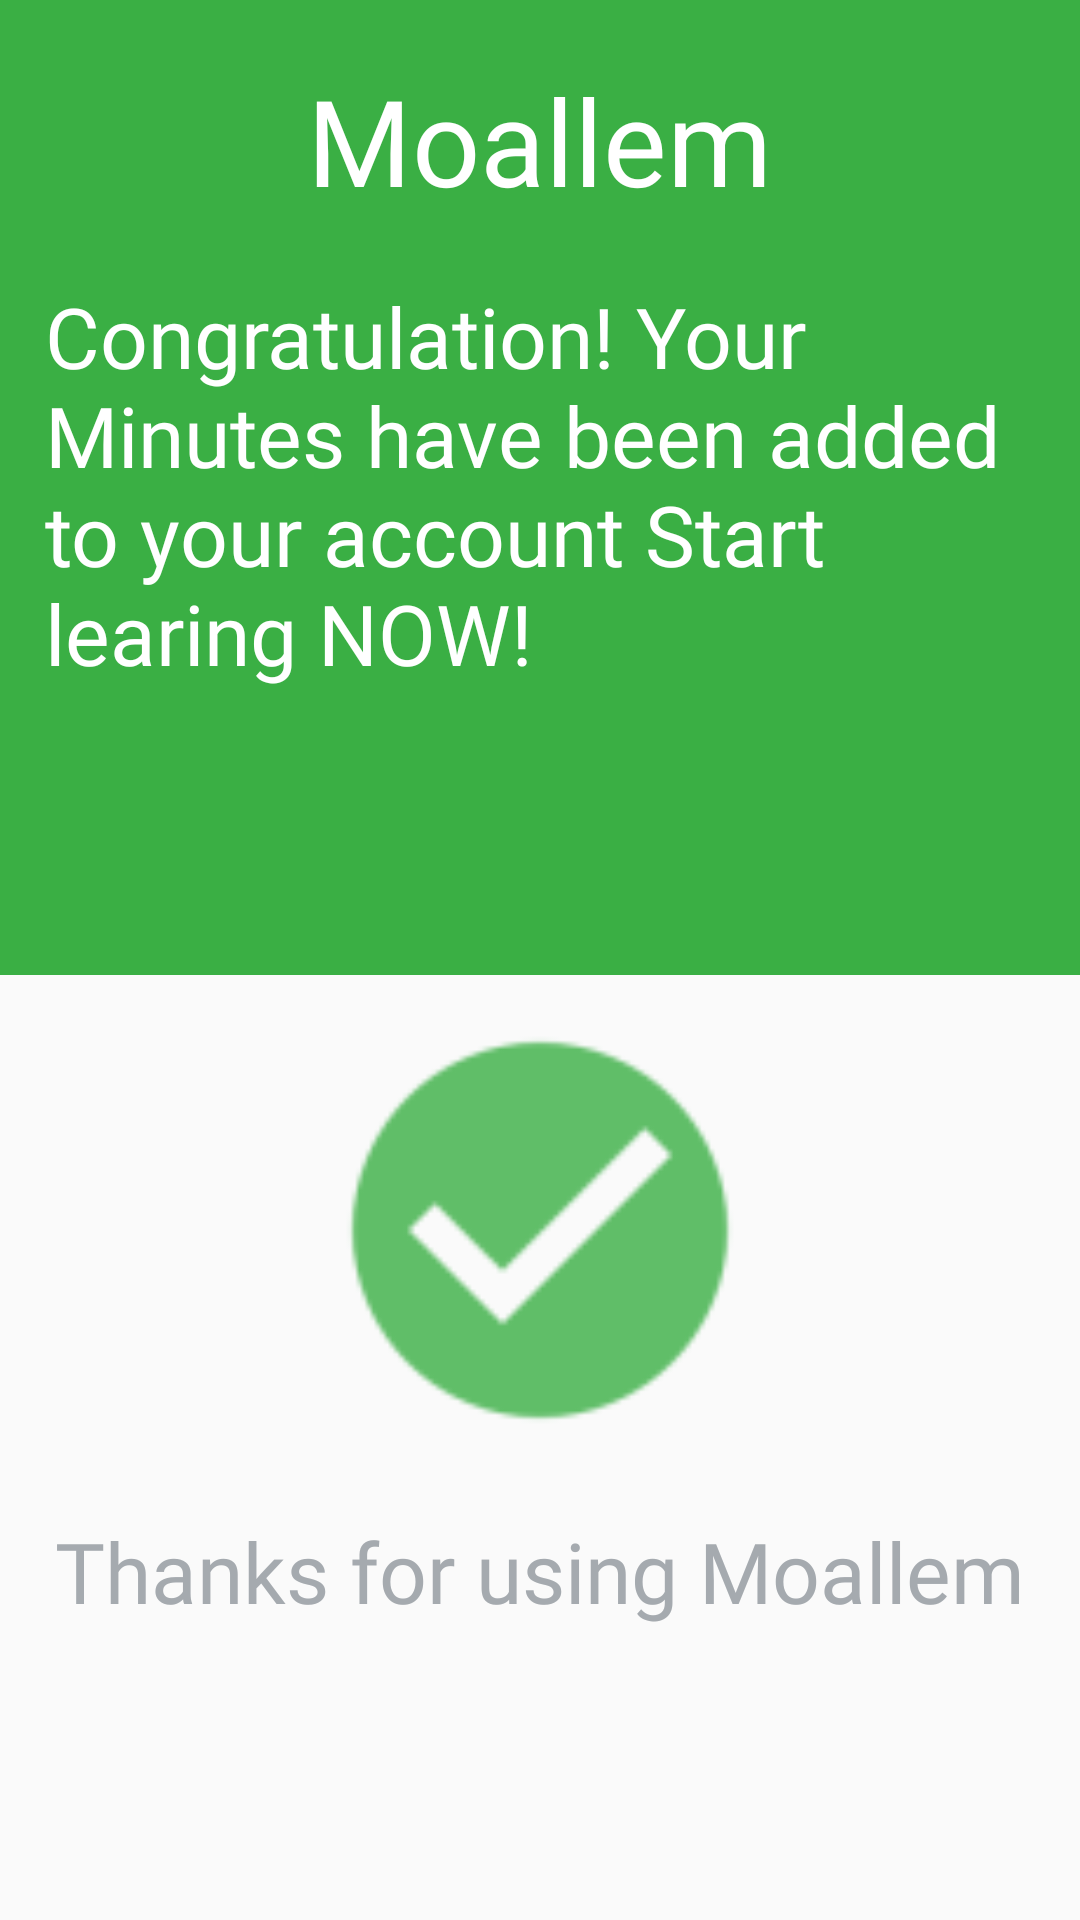

Layout XML and referenced resources for this Android screen:
<!-- AndroidManifest.xml: application theme AppTheme -->
<!-- res/layout/activity_payment_congrate.xml -->
<?xml version="1.0" encoding="utf-8"?>
<LinearLayout
    xmlns:android="http://schemas.android.com/apk/res/android"
    xmlns:app="http://schemas.android.com/apk/res-auto"
    xmlns:tools="http://schemas.android.com/tools"
    android:layout_width="match_parent"
    android:layout_height="match_parent"
    android:orientation="vertical"
    tools:context=".ui.activities.PaymentCongrateActivity">

    <RelativeLayout
        android:background="#3aaf44"
        android:layout_width="match_parent"
        android:layout_height="325dp">

        <TextView

            android:id="@+id/screen_title"
            android:layout_marginTop="20dp"
            android:textColor="#fff"
            android:fontFamily="@font/harabara"
            android:layout_centerHorizontal="true"
            android:textSize="40sp"
            android:text="Moallem"
            android:layout_width="wrap_content"
            android:layout_height="wrap_content" />

        <TextView
            android:layout_marginStart="15dp"
            android:layout_marginEnd="15dp"
            android:layout_below="@id/screen_title"
            android:id="@+id/subscreen_title"
            android:layout_marginTop="20dp"
            android:textColor="#fff"
            android:fontFamily="@font/roboto_regular"
            android:textSize="28sp"
            android:text="@string/congrate_msg"
            android:layout_width="wrap_content"
            android:layout_height="wrap_content" />


    </RelativeLayout>

    <ImageView
        android:layout_marginTop="10dp"
        android:layout_gravity="center"
        android:src="@drawable/ic_payment_done"
        android:layout_width="150dp"
        android:layout_height="150dp" />

    <TextView
        android:layout_gravity="center"
        android:layout_marginStart="15dp"
        android:layout_marginEnd="15dp"
        android:layout_marginTop="20dp"
        android:textColor="@color/app_text_color"
        android:fontFamily="@font/roboto_regular"
        android:textSize="28sp"
        android:text="@string/thanks_msg4using_maollem"
        android:layout_width="wrap_content"
        android:layout_height="wrap_content" />

</LinearLayout>
<!-- resources referenced by this layout -->
<resources>
  <color name="app_text_color">#A5AAAF</color>
  <!-- drawable ic_payment_done: png bitmap (drawable-hdpi, 652 bytes) -->
  <string name="congrate_msg">Congratulation!  Your Minutes have been added to your account  Start learing NOW!</string>
  <string name="thanks_msg4using_maollem">Thanks for using Moallem</string>
  <style name="AppTheme" parent="Theme.AppCompat.Light.NoActionBar">
          
          <item name="colorPrimary">@color/colorPrimary</item>
          <item name="colorPrimaryDark">@color/colorPrimaryDark</item>
          <item name="colorAccent">@color/colorAccent</item>
          <item name="android:windowAnimationStyle">@style/CustomActivityAnimation</item>
  
      </style>
  <color name="colorPrimary">#3aaf44</color>
  <color name="colorPrimaryDark">#15581b</color>
  <color name="colorAccent">#FF4081</color>
  <style name="CustomActivityAnimation" parent="@android:style/Animation.Activity">
          <item name="android:activityOpenEnterAnimation">@anim/slide_in</item>
          <item name="android:activityOpenExitAnimation">@anim/slide_out</item>
  
      </style>
</resources>
